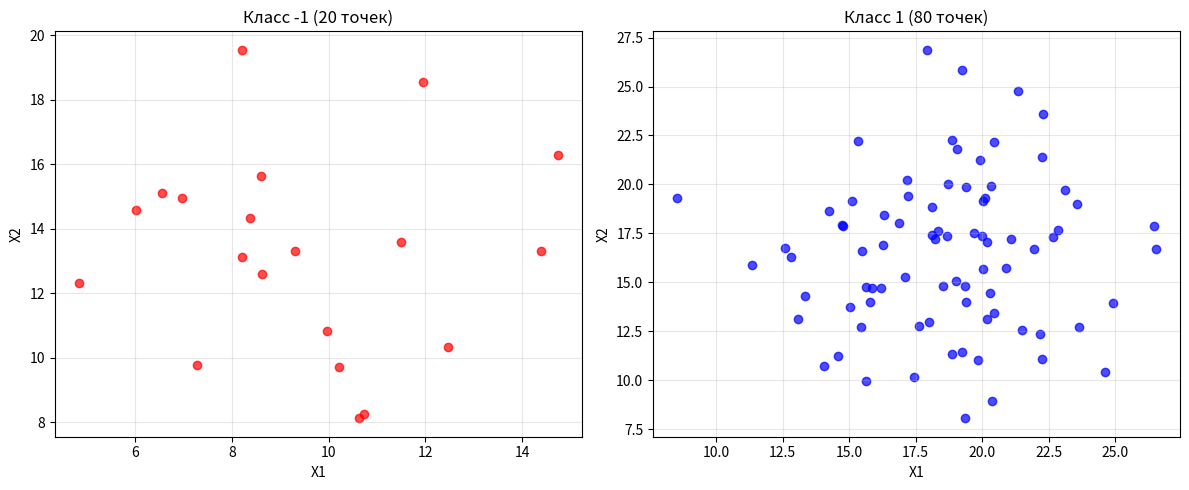

Generate this figure with matplotlib:
import numpy as np
import random
import matplotlib.pyplot as plt



n_neg = 20
mean_neg = [10, 14]
std_neg = 3

n_pos = 80
mean_pos = [19, 16]
std_pos = 4

np.random.seed(42)
X_neg = np.random.normal(mean_neg, std_neg, size=(n_neg, 2))
X_pos = np.random.normal(mean_pos, std_pos, size=(n_pos, 2))


dataSet = []

for i in range(len(X_neg)):
    dataSet.append([X_neg[i][0], X_neg[1], -1])

for i in range(len(X_pos)):
    dataSet.append([X_pos[i][0], X_pos[1], 1])

random.shuffle(dataSet)
target = []
for i in dataSet:
    target.append(i[-1])
    i.pop()

plt.figure(figsize=(12, 5))

plt.subplot(1, 2, 1)
plt.scatter(X_neg[:, 0], X_neg[:, 1], color='red', alpha=0.7)
plt.xlabel('X1')
plt.ylabel('X2')
plt.title('Класс -1 (20 точек)')
plt.grid(True, alpha=0.3)

plt.subplot(1, 2, 2)
plt.scatter(X_pos[:, 0], X_pos[:, 1], color='blue', alpha=0.7)
plt.xlabel('X1')
plt.ylabel('X2')
plt.title('Класс 1 (80 точек)')
plt.grid(True, alpha=0.3)

plt.tight_layout()
plt.show()
